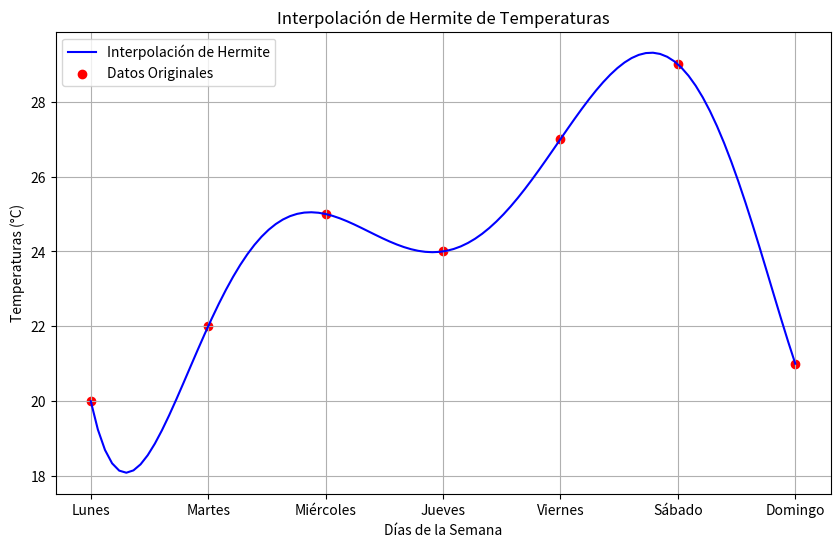

Recreate this plot in Python.
import numpy as np
import matplotlib.pyplot as plt

class HermiteInterpolation:
    def __init__(self, dias, temperaturas):
        self.dias = dias
        self.temperaturas = temperaturas
        self.n = len(dias)
        self.q = np.zeros((self.n, self.n))
        
    def compute_q(self):
        for i in range(self.n):
            self.q[i][0] = self.temperaturas[i]
        
        for j in range(1, self.n):
            for i in range(self.n - j):
                self.q[i][j] = (self.q[i + 1][j - 1] - self.q[i][j - 1]) / (i + j - i)
    
    def hermite(self, x):
        result = 0
        for i in range(self.n):
            term = self.q[0][i]
            for j in range(i):
                term *= (x - j)  # usos j como el índice numérico
            result += term
        return result

    def plot(self):
        self.compute_q()
        
        x_values = np.linspace(0, self.n - 1, 100)
        y_values = [self.hermite(i) for i in x_values]
        
        plt.figure(figsize=(10, 6))
        plt.plot(x_values, y_values, label='Interpolación de Hermite', color='blue')
        plt.scatter(range(self.n), self.temperaturas, color='red', label='Datos Originales')
        plt.xticks(range(self.n), self.dias)
        plt.title('Interpolación de Hermite de Temperaturas')
        plt.xlabel('Días de la Semana')
        plt.ylabel('Temperaturas (°C)')
        plt.legend()
        plt.grid()
        plt.show()


dias = ['Lunes', 'Martes', 'Miércoles', 'Jueves', 'Viernes', 'Sábado', 'Domingo']
temperaturas = [20, 22, 25, 24, 27, 29, 21]


interpolador = HermiteInterpolation(dias, temperaturas)
interpolador.plot()
